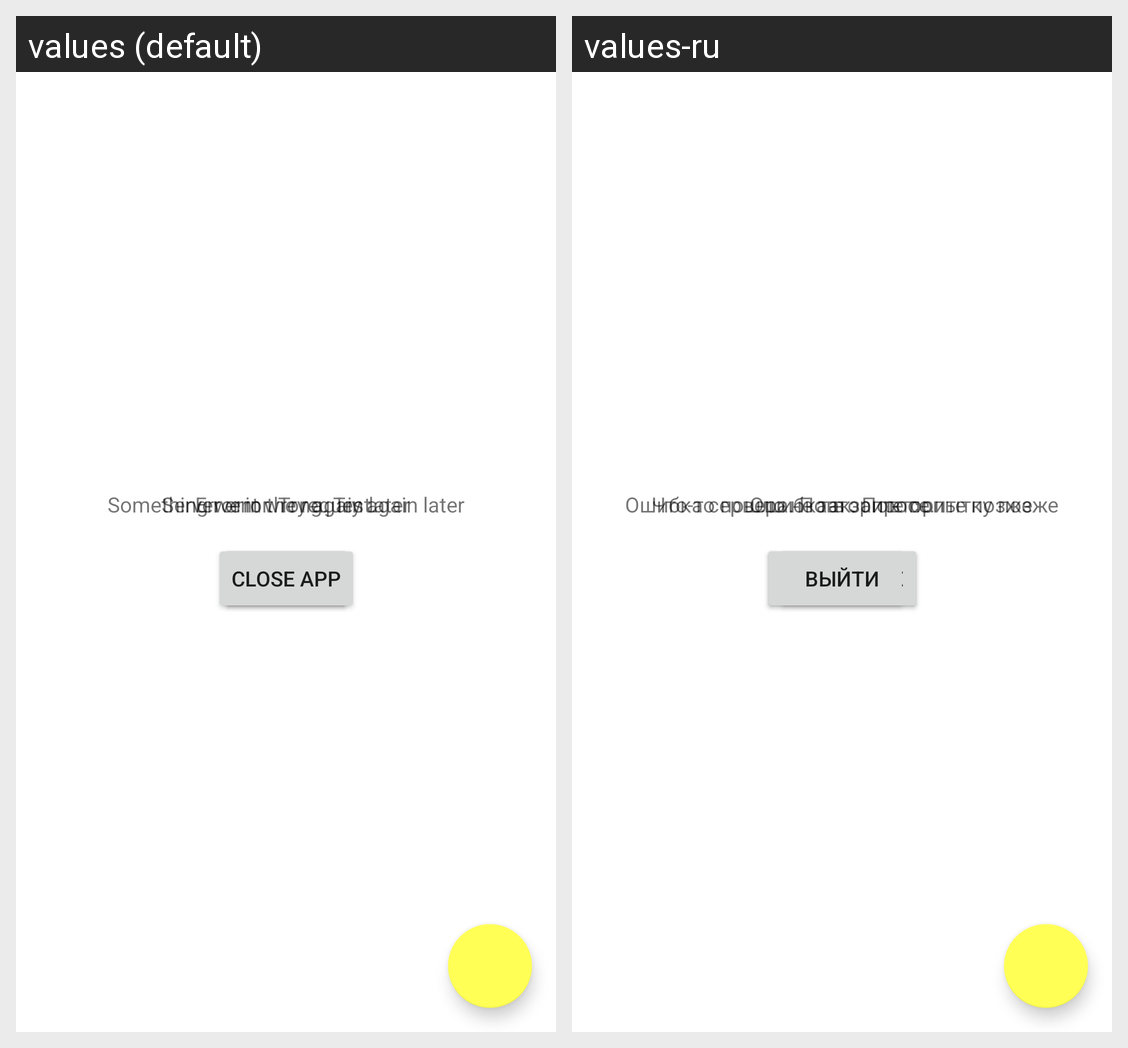

Translations of the strings shown on this Android screen, per locale in the grid:
Android screen res/layout/fragment_feed.xml rendered under 2 locales, left to right: values (default), values-ru. Device: Nexus 5 (rendered at 1080×1920; each locale shown at half size, 540×960, under a caption strip naming it); theme Theme.Nmedia.
Strings drawn on this screen, with the default value and each locale's value (text and hints the layout hard-codes, and strings that could not be matched under every locale, appear in the picture but are not listed):

error_loading
  values: Something went wrong. Try again later
  values-ru: Что-то пошло не так. Повторите позже

retry_loading
  values: Retry
  values-ru: Повторите

str_server_error_500
  values: Server error. Try again later
  values-ru: Ошибка сервера. Повторите попытку позже

str_error_400
  values: Error in the request.
  values-ru: Ошибка в запросе.

btn_str_close
  values: Close App
  values-ru: Выйти
